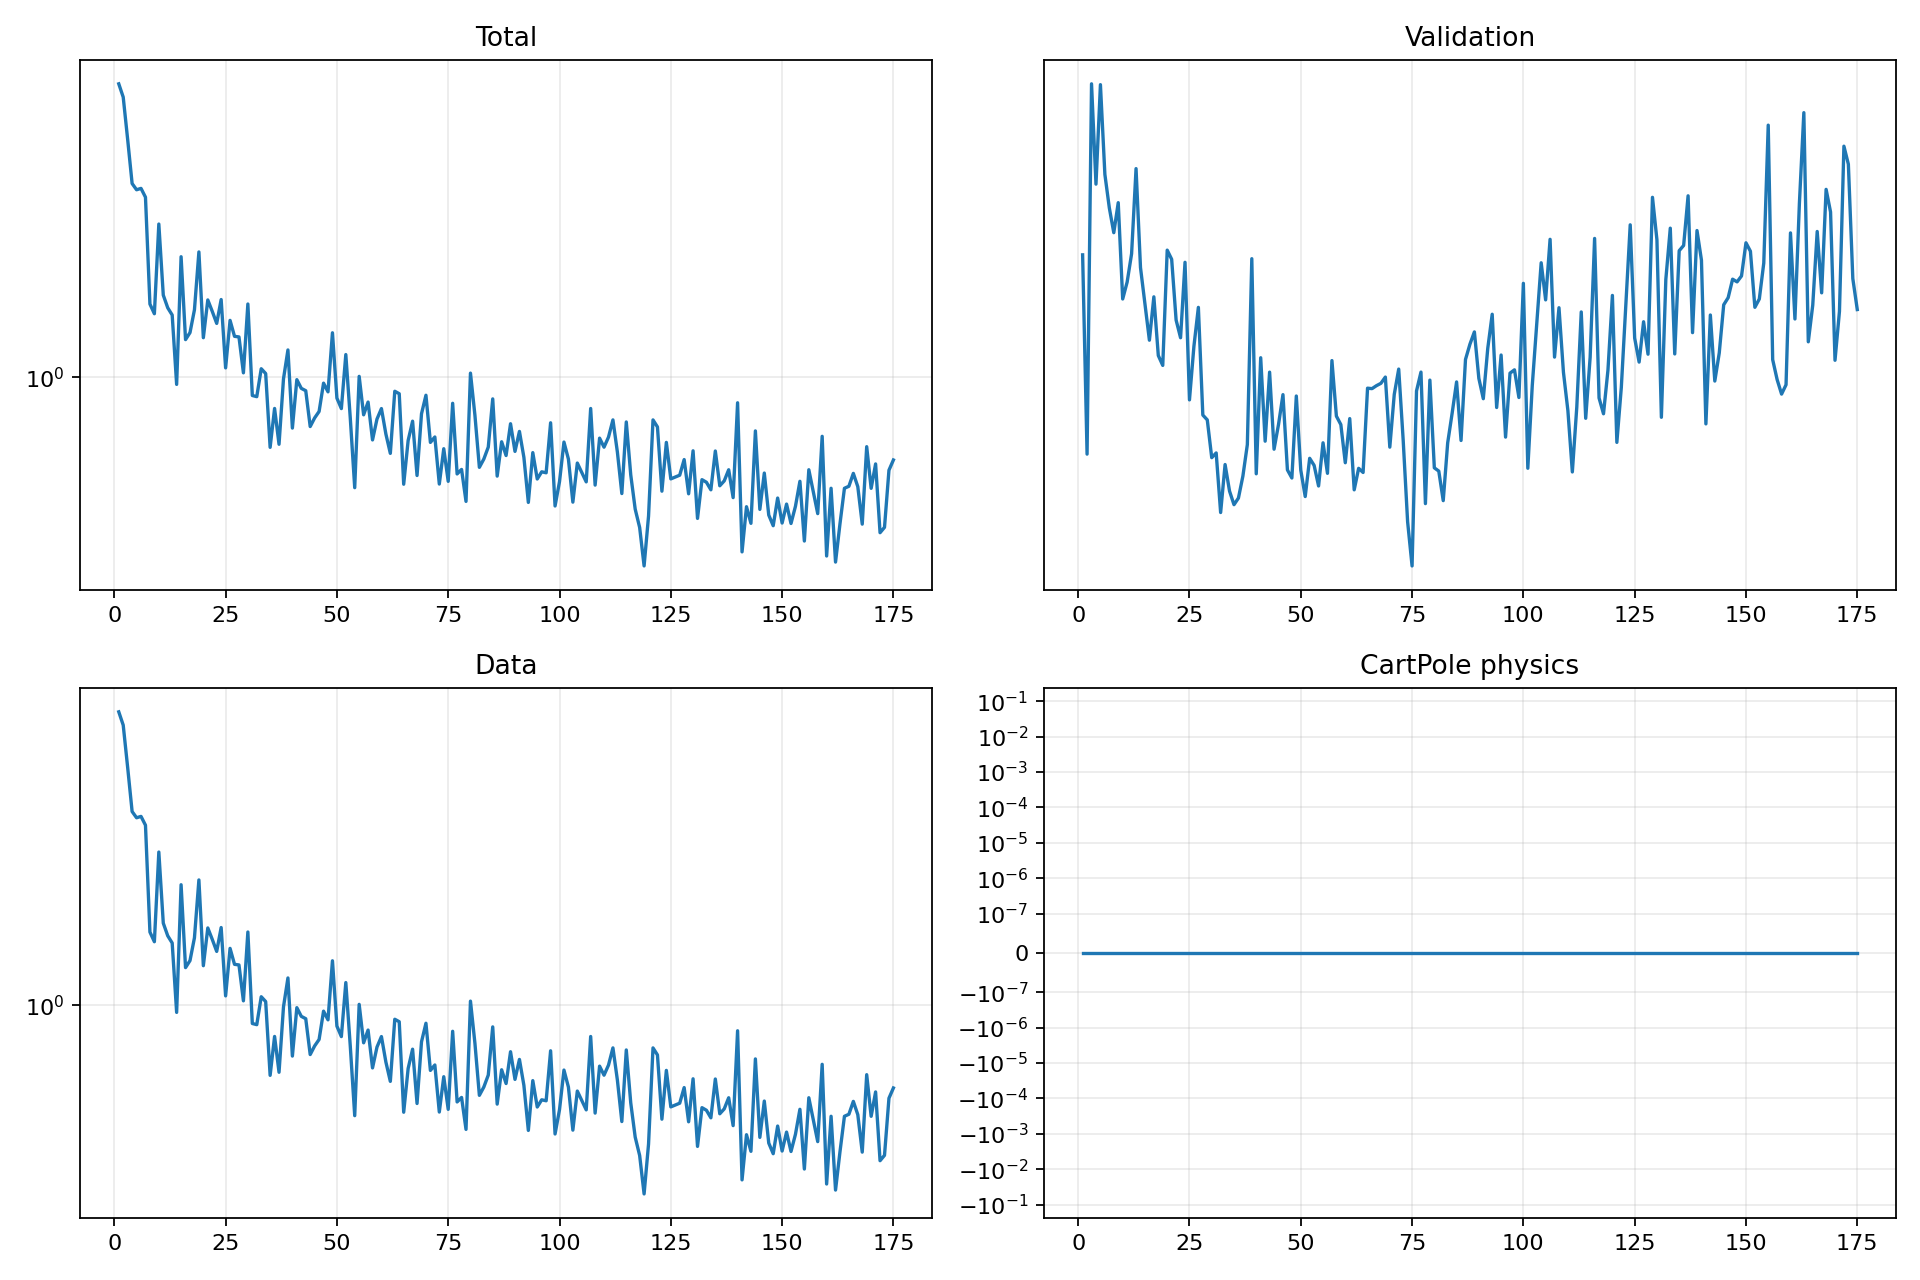

Values plotted in this chart, from the file beside it:
epoch, validation_forecast_mse, train_total, train_data, train_cartpole_physics, train_rotation_physics
1, 3.541, 5.324, 5.324, 0.0, 0.0
2, 2.578, 4.936, 4.936, 0.0, 0.0
3, 4.651, 3.876, 3.876, 0.0, 0.0
4, 3.964, 3.016, 3.016, 0.0, 0.0
5, 4.645, 2.911, 2.911, 0.0, 0.0
6, 4.026, 2.934, 2.934, 0.0, 0.0
7, 3.816, 2.79, 2.79, 0.0, 0.0
8, 3.669, 1.518, 1.518, 0.0, 0.0
9, 3.849, 1.436, 1.436, 0.0, 0.0
10, 3.301, 2.394, 2.394, 0.0, 0.0
11, 3.391, 1.597, 1.597, 0.0, 0.0
12, 3.548, 1.486, 1.486, 0.0, 0.0
13, 4.063, 1.426, 1.426, 0.0, 0.0
14, 3.47, 0.9603, 0.9603, 0.0, 0.0
15, 3.277, 1.987, 1.987, 0.0, 0.0
16, 3.091, 1.239, 1.239, 0.0, 0.0
17, 3.312, 1.29, 1.29, 0.0, 0.0
18, 3.016, 1.469, 1.469, 0.0, 0.0
19, 2.969, 2.042, 2.042, 0.0, 0.0
20, 3.568, 1.253, 1.253, 0.0, 0.0
21, 3.517, 1.554, 1.554, 0.0, 0.0
22, 3.191, 1.456, 1.456, 0.0, 0.0
23, 3.103, 1.359, 1.359, 0.0, 0.0
24, 3.499, 1.557, 1.557, 0.0, 0.0
25, 2.81, 1.055, 1.055, 0.0, 0.0
26, 3.061, 1.383, 1.383, 0.0, 0.0
27, 3.257, 1.263, 1.263, 0.0, 0.0
28, 2.743, 1.259, 1.259, 0.0, 0.0
29, 2.722, 1.026, 1.026, 0.0, 0.0
30, 2.563, 1.518, 1.518, 0.0, 0.0
31, 2.582, 0.9013, 0.9013, 0.0, 0.0
32, 2.348, 0.8954, 0.8954, 0.0, 0.0
33, 2.535, 1.05, 1.05, 0.0, 0.0
34, 2.43, 1.021, 1.021, 0.0, 0.0
35, 2.378, 0.6707, 0.6707, 0.0, 0.0
36, 2.403, 0.8373, 0.8373, 0.0, 0.0
37, 2.489, 0.6826, 0.6826, 0.0, 0.0
38, 2.617, 0.9907, 0.9907, 0.0, 0.0
39, 3.52, 1.169, 1.169, 0.0, 0.0
40, 2.498, 0.7486, 0.7486, 0.0, 0.0
41, 3.005, 0.9865, 0.9865, 0.0, 0.0
42, 2.631, 0.9388, 0.9388, 0.0, 0.0
43, 2.937, 0.9264, 0.9264, 0.0, 0.0
44, 2.598, 0.7552, 0.7552, 0.0, 0.0
45, 2.702, 0.7932, 0.7932, 0.0, 0.0
46, 2.834, 0.823, 0.823, 0.0, 0.0
47, 2.514, 0.9671, 0.9671, 0.0, 0.0
48, 2.481, 0.9204, 0.9204, 0.0, 0.0
49, 2.828, 1.289, 1.289, 0.0, 0.0
50, 2.512, 0.888, 0.888, 0.0, 0.0
51, 2.409, 0.8365, 0.8365, 0.0, 0.0
52, 2.56, 1.138, 1.138, 0.0, 0.0
53, 2.532, 0.7936, 0.7936, 0.0, 0.0
54, 2.45, 0.5331, 0.5331, 0.0, 0.0
55, 2.624, 1.005, 1.005, 0.0, 0.0
56, 2.5, 0.8074, 0.8074, 0.0, 0.0
57, 2.992, 0.8683, 0.8683, 0.0, 0.0
58, 2.738, 0.6998, 0.6998, 0.0, 0.0
59, 2.702, 0.7879, 0.7879, 0.0, 0.0
60, 2.542, 0.8367, 0.8367, 0.0, 0.0
... 115 more rows
